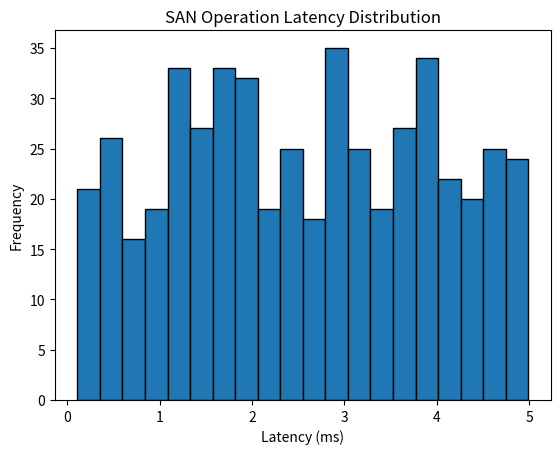

Recreate this plot in Python.
# -*- coding: utf-8 -*-
"""Untitled3.ipynb

Automatically generated by Colab.

Original file is located at
    https://colab.research.google.com/drive/14suMf1Kgxmv6S7QSuQtXnJ_c4ejD-taV
"""

import random
import time
import csv
from datetime import datetime

# Simulate SAN disk operations
class SANPerformanceMonitor:
    def __init__(self, disk_size_gb=100):
        self.disk_size_gb = disk_size_gb
        self.operations = []

    def simulate_io_operations(self, num_operations=1000):
        for _ in range(num_operations):
            op_type = random.choice(["read", "write"])
            block_size_kb = random.randint(4, 64)  # Random block size (4KB-64KB)
            latency_ms = random.uniform(0.1, 5.0)  # Simulate latency (0.1ms - 5ms)

            # Record operation
            self.operations.append({
                "timestamp": datetime.now().strftime("%Y-%m-%d %H:%M:%S"),
                "operation": op_type,
                "block_size_kb": block_size_kb,
                "latency_ms": latency_ms
            })
            time.sleep(0.001)  # Small delay

    def calculate_metrics(self):
        total_reads = sum(1 for op in self.operations if op["operation"] == "read")
        total_writes = len(self.operations) - total_reads

        avg_latency = sum(op["latency_ms"] for op in self.operations) / len(self.operations)
        total_throughput_mb = sum(op["block_size_kb"] for op in self.operations) / 1024  # Convert to MB

        return {
            "total_operations": len(self.operations),
            "read_operations": total_reads,
            "write_operations": total_writes,
            "avg_latency_ms": round(avg_latency, 2),
            "total_throughput_mb": round(total_throughput_mb, 2),
            "iops": len(self.operations)  # IOPS = Total operations per second (simplified)
        }

    def save_to_csv(self, filename="san_performance_log.csv"):
        with open(filename, mode="w", newline="") as file:
            writer = csv.DictWriter(file, fieldnames=self.operations[0].keys())
            writer.writeheader()
            writer.writerows(self.operations)
        print(f"Performance log saved to {filename}")

# Run simulation
if __name__ == "__main__":
    san_monitor = SANPerformanceMonitor()
    print("Simulating SAN I/O operations...")
    san_monitor.simulate_io_operations(num_operations=500)

    metrics = san_monitor.calculate_metrics()
    print("\n=== SAN Performance Metrics ===")
    print(f"Total Operations: {metrics['total_operations']}")
    print(f"Read Operations: {metrics['read_operations']}")
    print(f"Write Operations: {metrics['write_operations']}")
    print(f"Avg Latency: {metrics['avg_latency_ms']} ms")
    print(f"Total Throughput: {metrics['total_throughput_mb']} MB")
    print(f"IOPS: {metrics['iops']}")

    san_monitor.save_to_csv()

import matplotlib.pyplot as plt

def plot_metrics(operations):
    latencies = [op["latency_ms"] for op in operations]
    plt.hist(latencies, bins=20, edgecolor="black")
    plt.title("SAN Operation Latency Distribution")
    plt.xlabel("Latency (ms)")
    plt.ylabel("Frequency")
    plt.show()

def check_for_latency_spikes(operations, threshold_ms=4.0):
    spikes = [op for op in operations if op["latency_ms"] > threshold_ms]
    print(f"⚠️ Found {len(spikes)} operations exceeding {threshold_ms}ms latency!")

plot_metrics(san_monitor.operations)
